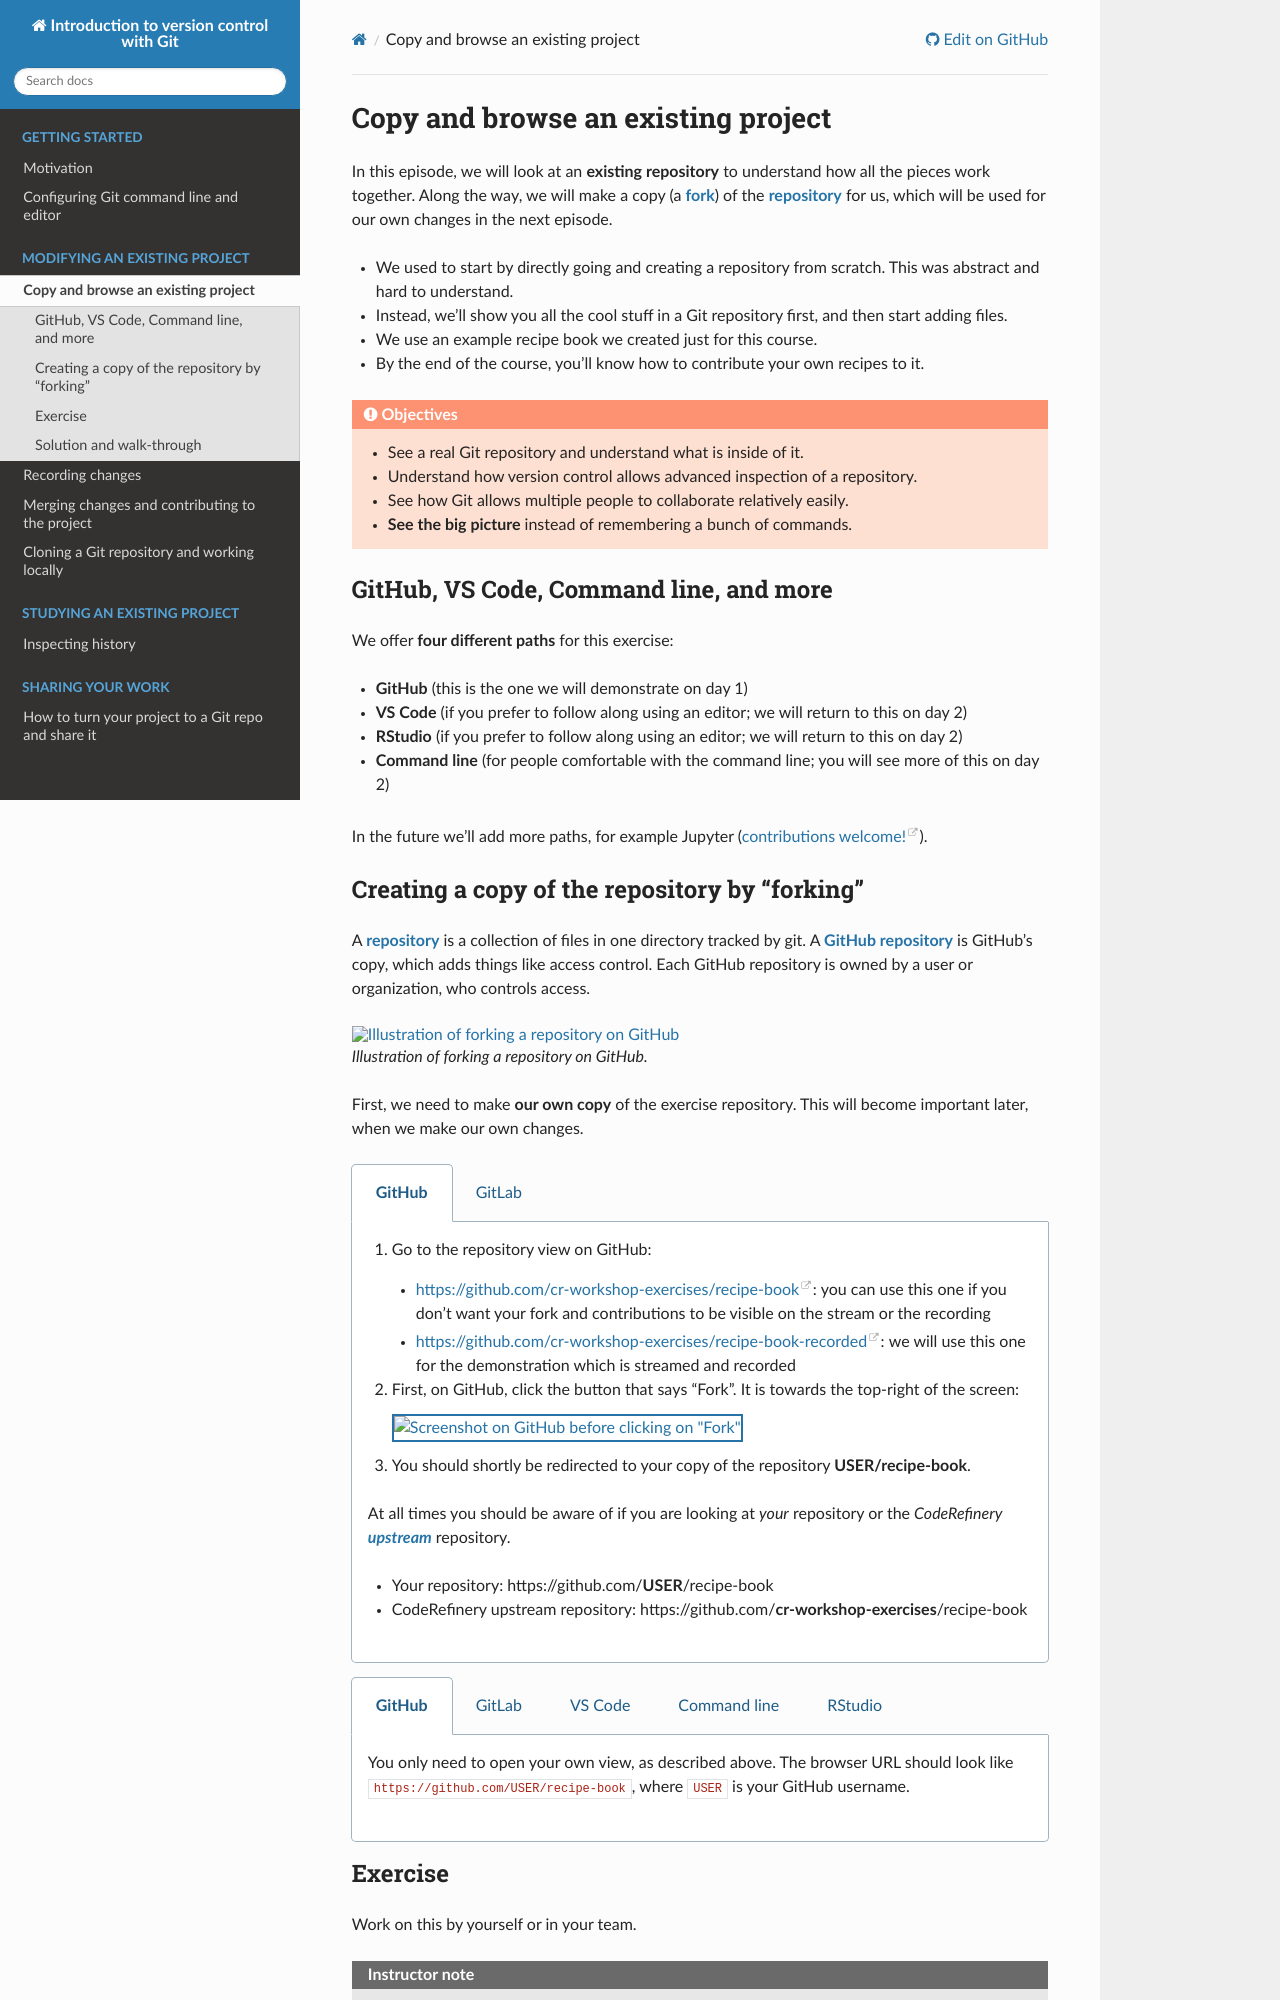

repository: coderefinery/git-intro · page: browsing/index.html · generator: sphinx

# Copy and browse an existing project

In this episode, we will look at an **existing repository** to
understand how all the pieces work together. Along the way, we will make a copy
(a {term}`fork`) of the {term}`repository` for us, which will be used for our
own changes in the next episode.

- We used to start by directly going and creating a repository from scratch. This
  was abstract and hard to understand.
- Instead, we'll show you all the cool stuff in a Git repository
  first, and then start adding files.
- We use an example recipe book we created just for this course.
- By the end of the course, you'll know how to contribute your own
  recipes to it.

:::{objectives}
* See a real Git repository and understand what is inside of it.
* Understand how version control allows advanced inspection of a
  repository.
* See how Git allows multiple people to collaborate relatively easily.
* **See the big picture** instead of remembering a bunch of commands.
:::


## GitHub, VS Code, Command line, and more

We offer **four different paths** for this exercise:
- **GitHub** (this is the one we will demonstrate on day 1)
- **VS Code** (if you prefer to follow along using an editor; we will
  return to this on day 2)
- **RStudio** (if you prefer to follow along using an editor; we will
  return to this on day 2)
- **Command line** (for people comfortable with the command line; you
  will see more of this on day 2)

In the future we'll add more paths, for example Jupyter
([contributions welcome!](https://github.com/coderefinery/git-intro/issues/458)).

## Creating a copy of the repository by "forking"

A {term}`repository` is a collection of files in one directory tracked
by git.  A {term}`GitHub repository` is GitHub's copy, which adds
things like access control.  Each GitHub repository is owned by a user
or organization, who controls access.

:::{figure} img/illustrations/fork.png
:alt: Illustration of forking a repository on GitHub
:width: 60%

Illustration of forking a repository on GitHub.
:::

First, we need to make **our own copy** of the exercise repository. This will
become important later, when we make our own changes.

:::::{tabs}
::::{group-tab} GitHub

1. Go to the repository view on GitHub:
   - <https://github.com/cr-workshop-exercises/recipe-book>: you can use this one if you don't want your fork and contributions
     to be visible on the stream or the recording
   - <https://github.com/cr-workshop-exercises/recipe-book-recorded>: we will use this one for the demonstration which is streamed and recorded
1. First, on GitHub, click the button that says "Fork".  It is towards
   the top-right of the screen:
   :::{figure} img/browsing/forking.png
   :alt: Screenshot on GitHub before clicking on "Fork"
   :width: 80%
   :class: with-border
   :::
1. You should shortly be redirected to your copy of the repository
   **USER/recipe-book**.

At all times you should be aware of if you are looking at *your* repository
or the *CodeRefinery {term}`upstream`* repository.
* Your repository: https://github.com/**USER**/recipe-book
* CodeRefinery upstream repository: https://github.com/**cr-workshop-exercises**/recipe-book

::::

::::{group-tab} GitLab

1. Go to the repository view on GitLab at <https://gitlab.com/cr-workshop-exercises/recipe-book>
1. First, on GitLab, click the button that says "Fork".  It is towards
   the top-right of the screen:
   :::{figure} img/gitlab/fork-annotated.png
   :alt: Screenshot on GitLab before clicking on "Fork"
   :width: 80%
   :class: with-border
   :::
1. Then select your username in the "namespace" dropdown (everything else can be left as-is) and click the "Fork Project" button:
   :::{figure} img/gitlab/fork-dialog-annotated.png
   :alt: Screenshot on GitLab before clicking on "Fork"
   :width: 80%
   :class: with-border
   :::
1. You should shortly be redirected to your copy of the repository
   **USER/recipe-book**.

At all times you should be aware of if you are looking at *your* repository
or the *CodeRefinery {term}`upstream`* repository.
* Your repository: https://gitlab.com/**USER**/recipe-book
* CodeRefinery upstream repository: https://gitlab.com/**cr-workshop-exercises**/recipe-book

::::

:::::

:::::{tabs}
::::{group-tab} GitHub
You only need to open your own view, as described above.  The browser
URL should look like `https://github.com/USER/recipe-book`, where
`USER` is your GitHub username.
::::

::::{group-tab} GitLab
You only need to open your own view, as described above.  The browser
URL should look like `https://gitlab.com/USER/recipe-book`, where
`USER` is your GitLab username.
::::

::::{group-tab} VS Code
You need to have forked the repository as described above.

We need to start by making a copy of this repository locally.

1. Start VS Code.
1. If you don't have the default view (you already have a project
open), go to File → New Window.
1. Under "Start" on the screen, select "Clone Git Repository...". Alternatively
   navigate to the "Source Control" tab on the left sidebar and click on the "Clone Repository" button.
1. Paste in this URL: `https://github.com/USER/recipe-book`, where
   `USER` is your username.  You can copy this from the browser.
1. Browse and select the folder in which you want to clone the
   repository.
1. Say yes, you want to open this repository.
1. Select "Yes, I trust the authors" (the other option works too).
::::

::::{group-tab} Command line
**This path is advanced and we do not include all command line
information: you need to be somewhat
comfortable with the command line already.**

We need to start by making a copy of this repository locally.  You
need to have forked the repository as described above.

1. Start the terminal in which you use Git (terminal application, or
   Git Bash).
1. Change to the directory where you would want the repository to be
   (`cd ~/code` for example, if the `~/code` directory is where you
   store your files).
1. Run the following command: `git clone
   https://github.com/USER/recipe-book`, where `USER` is your
   username.  You might need to use a SSH clone command instead of
   HTTPS, depending on your setup.
1. Change to that directory: `cd recipe-book`
::::

::::{group-tab} RStudio
You need to have forked the repository as described above.

We need to start by making a copy of this repository locally.

1. Start RStudio.
1. Go to "File" → "New Project..." 
1. Choose "Version Control", and then "Git"
1. In the "Repository URL" field, paste in this URL: `https://github.com/USER/recipe-book`, where
   `USER` is your username.  You can copy this from the browser.
1. You can change the "Project directory name" if you want but that is not mandatory. 
   By default, it will use the repository name from the URL.
1. Click "Create Project" 
::::

:::::
